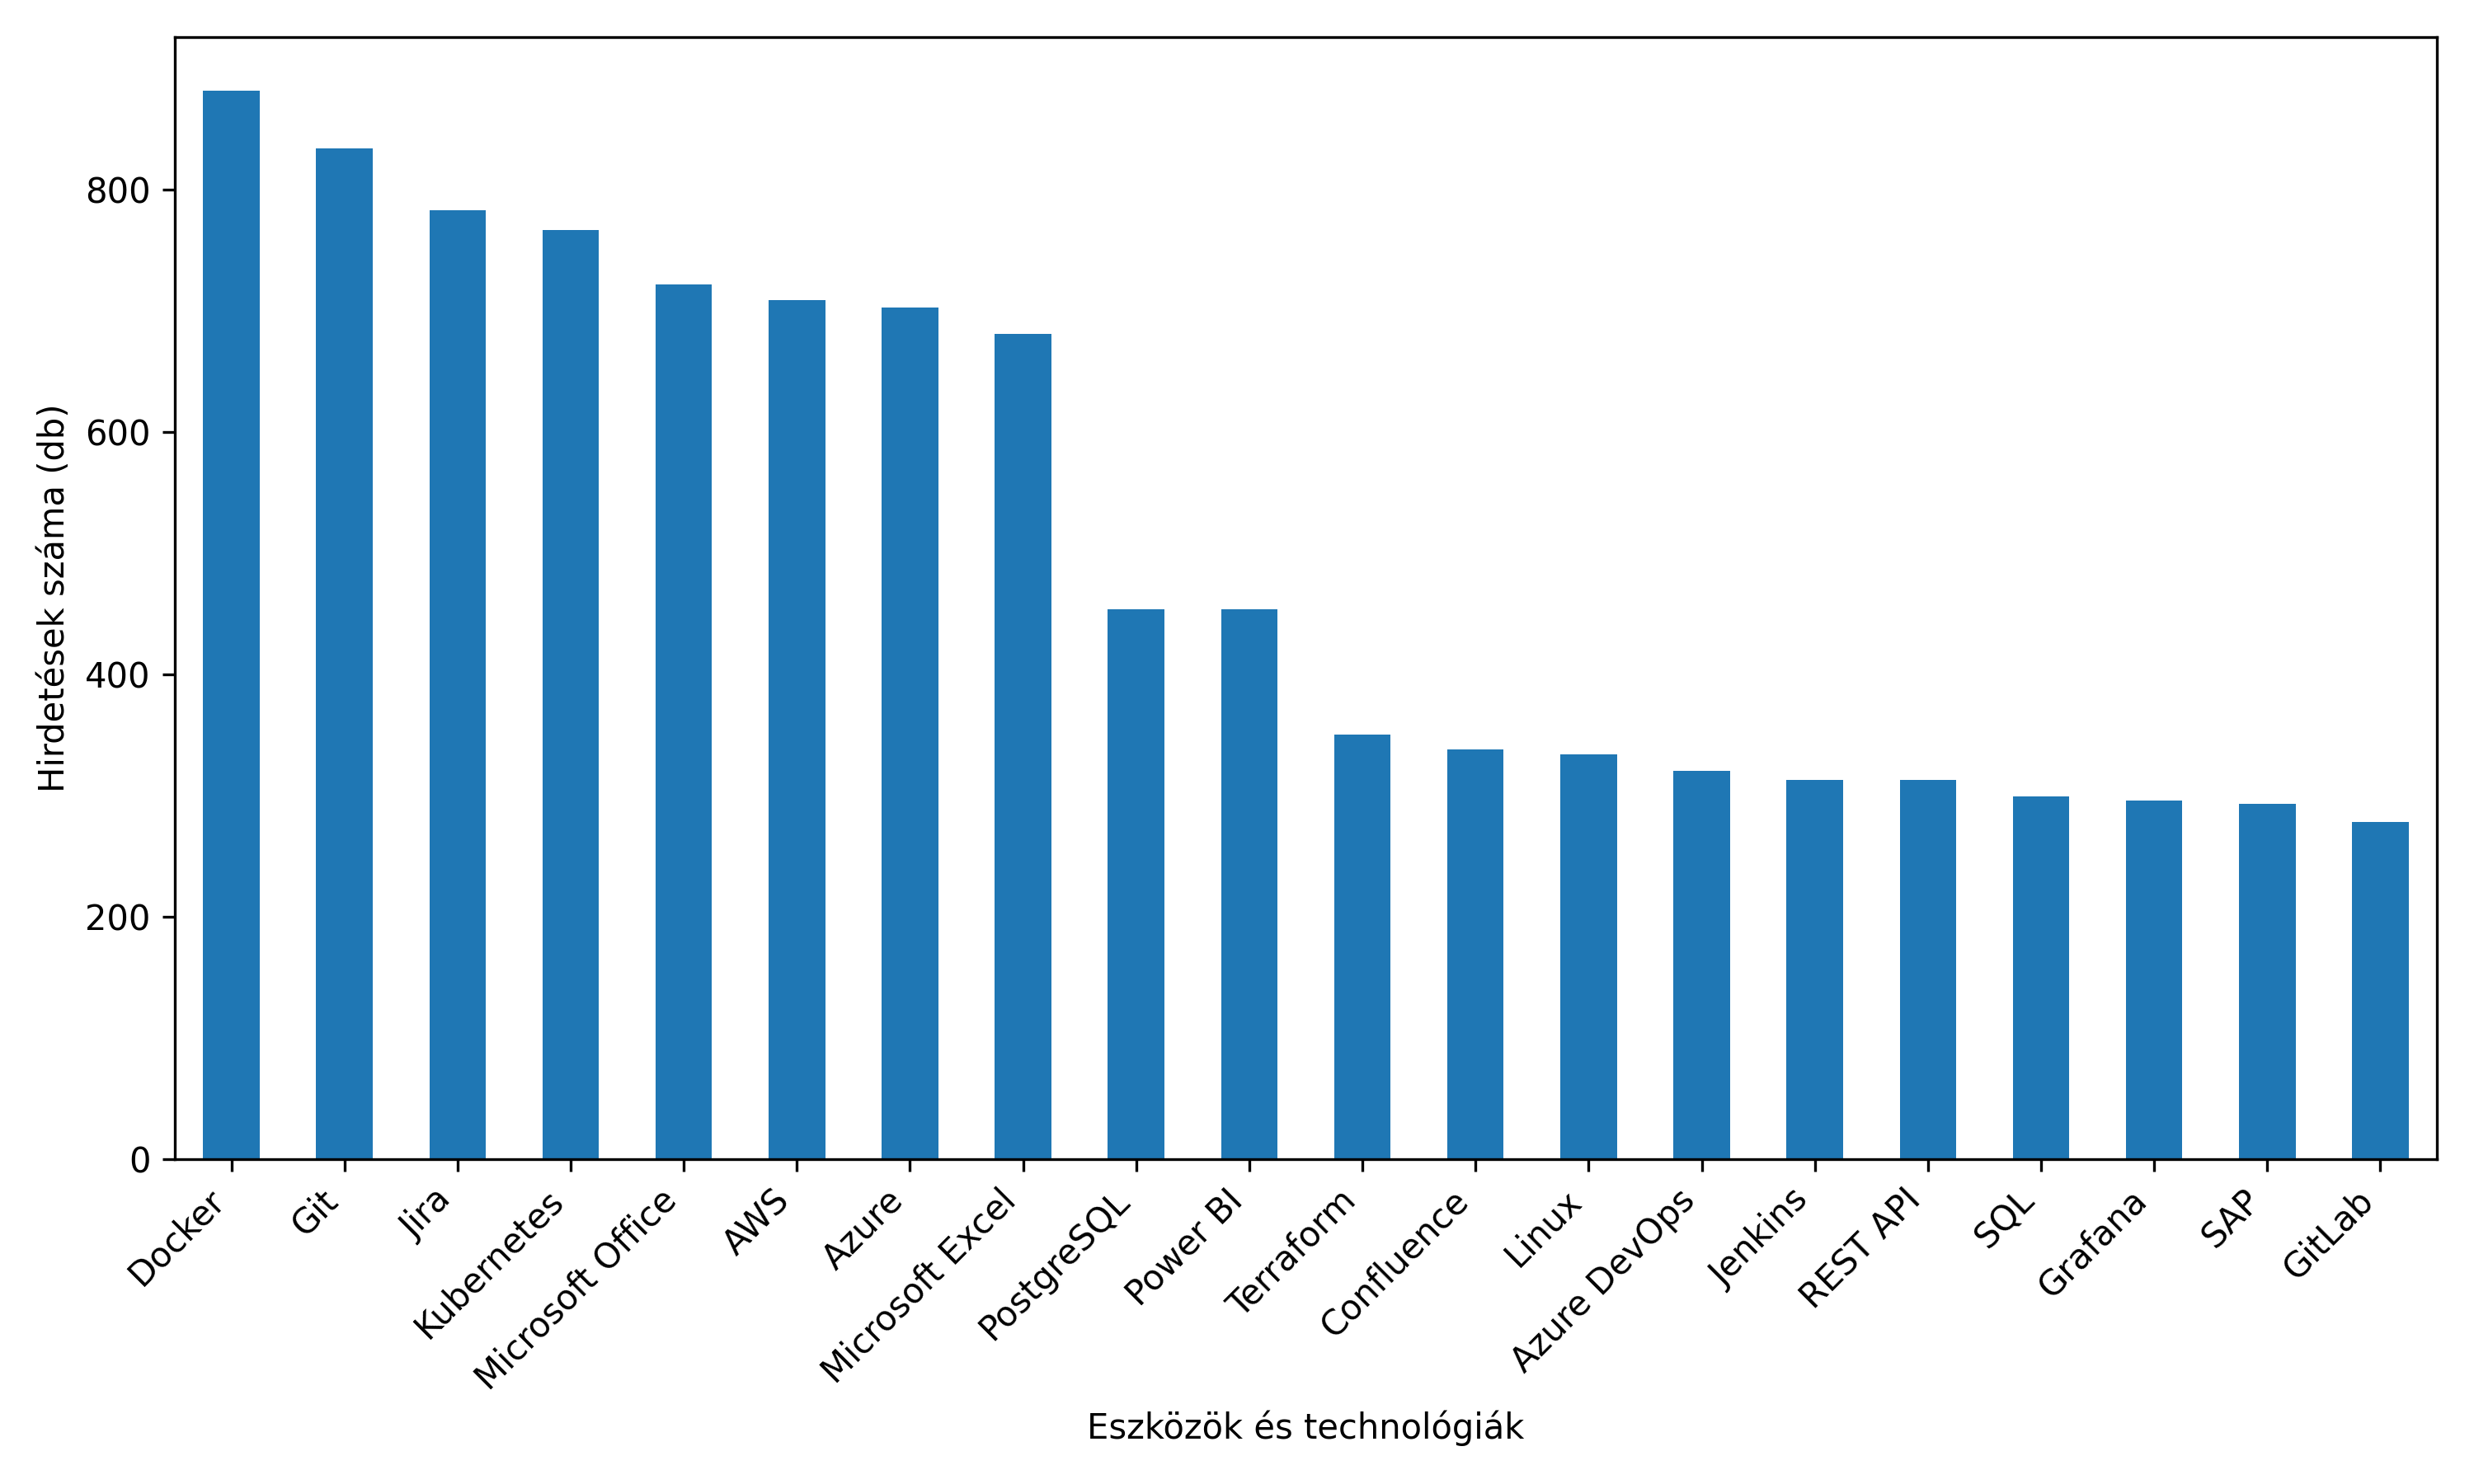

The table this chart was drawn from, first rows:
Tool / Technology, Count
Docker, 882
Git, 834
Jira, 783
Kubernetes, 767
Microsoft Office, 722
AWS, 709
Azure, 703
Microsoft Excel, 681
PostgreSQL, 454
Power BI, 454
Terraform, 350
Confluence, 338
Linux, 334
Azure DevOps, 320
Jenkins, 313
REST API, 313
SQL, 299
Grafana, 296
SAP, 293
GitLab, 278
UML, 268
CI/CD, 249
Google Cloud, 244
Microsoft Word, 240
Prometheus, 229
MS SQL, 224
Kafka, 213
Ansible, 213
Oracle, 206
GitHub, 157
SAP S/4HANA, 155
GitHub Actions, 151
Helm, 148
Figma, 148
Active Directory, 147
Spring Boot, 138
Zabbix, 138
Enterprise Architect, 137
MySQL, 135
ServiceNow, 131
VMware, 122
BPMN, 122
API, 122
Databricks, 119
MongoDB, 119
Windows Server, 118
Microsoft Windows, 117
Windows, 117
Postman, 116
AGILE, 116
Playwright, 113
ERP, 109
Maven, 107
CLOUD, 105
Selenium, 105
GitLab CI, 104
Argo CD, 103
Microsoft Outlook, 103
LINUX, 101
Redis, 97
... 6,188 more rows
